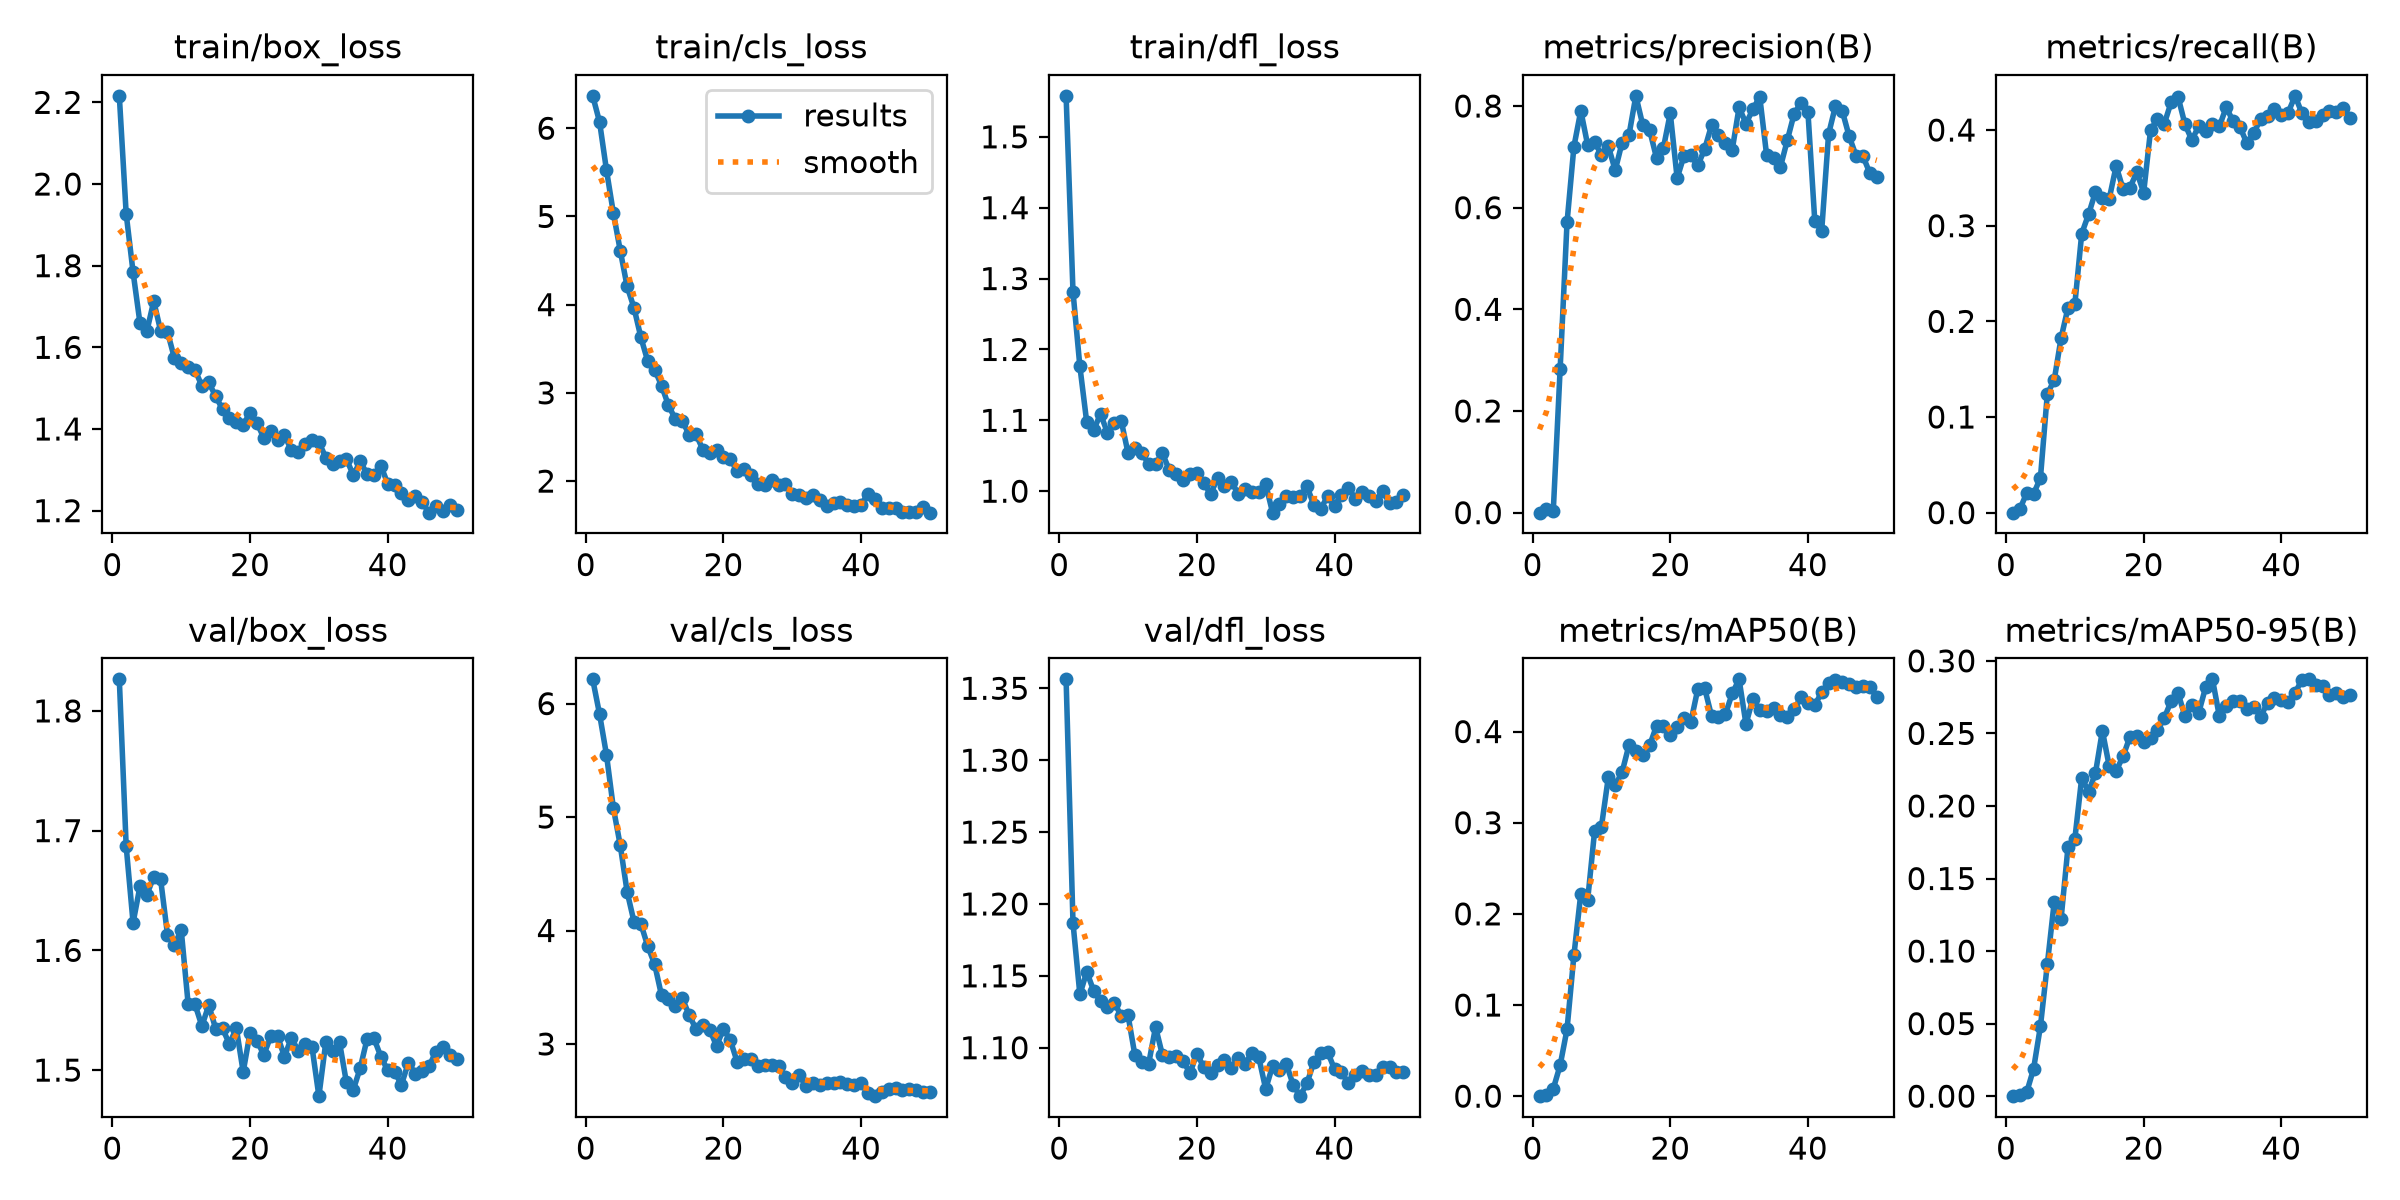

The file beside this chart, header and first rows:
epoch, time, train/box_loss, train/cls_loss, train/dfl_loss, metrics/precision(B), metrics/recall(B), metrics/mAP50(B), metrics/mAP50-95(B), val/box_loss, val/cls_loss, val/dfl_loss, lr/pg0, lr/pg1, lr/pg2
1, 272.3, 2.216, 6.367, 1.558, 0, 0, 0, 0, 1.826, 6.214, 1.356, 5.27816e-05, 5.27816e-05, 5.27816e-05
2, 550.9, 1.927, 6.07, 1.281, 0.00733, 0.00342, 0.00173, 0.00074, 1.687, 5.906, 1.187, 0.0001053, 0.0001053, 0.0001053
3, 746.9, 1.784, 5.526, 1.176, 0.00321, 0.02051, 0.00812, 0.00267, 1.623, 5.549, 1.137, 0.0001557, 0.0001557, 0.0001557
4, 928.9, 1.66, 5.04, 1.097, 0.2834, 0.01962, 0.0339, 0.01872, 1.653, 5.081, 1.153, 0.0001543, 0.0001543, 0.0001543
5, 3879, 1.639, 4.613, 1.086, 0.5709, 0.03632, 0.07341, 0.04818, 1.647, 4.752, 1.14, 0.000151, 0.000151, 0.000151
6, 4021, 1.713, 4.207, 1.109, 0.7201, 0.124, 0.1546, 0.0908, 1.661, 4.341, 1.132, 0.0001478, 0.0001478, 0.0001478
7, 4222, 1.641, 3.964, 1.083, 0.7907, 0.1385, 0.2222, 0.1337, 1.659, 4.077, 1.128, 0.0001445, 0.0001445, 0.0001445
8, 8099, 1.638, 3.629, 1.096, 0.723, 0.1826, 0.2155, 0.1222, 1.613, 4.058, 1.131, 0.0001413, 0.0001413, 0.0001413
9, 13949, 1.574, 3.358, 1.1, 0.7289, 0.2141, 0.2905, 0.1714, 1.605, 3.861, 1.122, 0.000138, 0.000138, 0.000138
10, 14228, 1.561, 3.263, 1.054, 0.7039, 0.218, 0.2956, 0.1773, 1.617, 3.703, 1.122, 0.0001348, 0.0001348, 0.0001348
11, 14501, 1.551, 3.083, 1.061, 0.721, 0.2918, 0.35, 0.2195, 1.555, 3.428, 1.095, 0.0001315, 0.0001315, 0.0001315
12, 14770, 1.545, 2.86, 1.053, 0.6734, 0.312, 0.3411, 0.2099, 1.555, 3.396, 1.09, 0.0001283, 0.0001283, 0.0001283
13, 15037, 1.506, 2.703, 1.039, 0.7281, 0.3354, 0.3554, 0.2228, 1.537, 3.335, 1.089, 0.000125, 0.000125, 0.000125
14, 18144, 1.514, 2.685, 1.039, 0.7427, 0.3294, 0.3852, 0.2519, 1.554, 3.406, 1.114, 0.0001218, 0.0001218, 0.0001218
15, 18288, 1.48, 2.528, 1.053, 0.82, 0.3283, 0.3792, 0.2273, 1.535, 3.256, 1.095, 0.0001185, 0.0001185, 0.0001185
16, 18433, 1.448, 2.532, 1.03, 0.7628, 0.3623, 0.3746, 0.2242, 1.535, 3.132, 1.093, 0.0001153, 0.0001153, 0.0001153
17, 18572, 1.427, 2.357, 1.025, 0.7526, 0.3385, 0.3847, 0.2341, 1.522, 3.17, 1.094, 0.000112, 0.000112, 0.000112
18, 24715, 1.416, 2.321, 1.016, 0.698, 0.3395, 0.4062, 0.2476, 1.535, 3.125, 1.091, 0.0001088, 0.0001088, 0.0001088
19, 26350, 1.411, 2.355, 1.024, 0.7173, 0.3561, 0.4065, 0.2484, 1.499, 2.982, 1.082, 0.0001056, 0.0001056, 0.0001056
20, 26628, 1.439, 2.269, 1.025, 0.7857, 0.3347, 0.3966, 0.2438, 1.531, 3.134, 1.096, 0.0001023, 0.0001023, 0.0001023
21, 26892, 1.415, 2.249, 1.011, 0.6581, 0.3998, 0.4053, 0.2468, 1.525, 3.033, 1.086, 9.9056e-05, 9.9056e-05, 9.9056e-05
22, 27157, 1.378, 2.112, 0.9963, 0.7021, 0.4117, 0.4151, 0.2521, 1.513, 2.84, 1.082, 9.58088e-05, 9.58088e-05, 9.58088e-05
23, 27432, 1.395, 2.137, 1.018, 0.7026, 0.4066, 0.4109, 0.2607, 1.528, 2.863, 1.088, 9.25616e-05, 9.25616e-05, 9.25616e-05
24, 27709, 1.373, 2.072, 1.007, 0.683, 0.4293, 0.4467, 0.2724, 1.528, 2.864, 1.092, 8.93144e-05, 8.93144e-05, 8.93144e-05
25, 28089, 1.385, 1.965, 1.013, 0.7154, 0.4346, 0.4474, 0.2776, 1.511, 2.81, 1.086, 8.60672e-05, 8.60672e-05, 8.60672e-05
26, 28364, 1.348, 1.957, 0.9967, 0.7623, 0.406, 0.417, 0.2619, 1.527, 2.814, 1.093, 8.282e-05, 8.282e-05, 8.282e-05
27, 28629, 1.344, 2.016, 1.003, 0.7431, 0.3896, 0.4162, 0.2699, 1.516, 2.818, 1.089, 7.95728e-05, 7.95728e-05, 7.95728e-05
28, 28910, 1.364, 1.959, 0.999, 0.7262, 0.404, 0.4188, 0.2643, 1.522, 2.802, 1.096, 7.63256e-05, 7.63256e-05, 7.63256e-05
29, 29181, 1.373, 1.967, 0.9991, 0.7137, 0.3994, 0.4418, 0.2818, 1.519, 2.713, 1.093, 7.30784e-05, 7.30784e-05, 7.30784e-05
30, 29442, 1.368, 1.853, 1.01, 0.7974, 0.4059, 0.4573, 0.2873, 1.478, 2.656, 1.071, 6.98312e-05, 6.98312e-05, 6.98312e-05
31, 29922, 1.33, 1.838, 0.9697, 0.7654, 0.4038, 0.4083, 0.2617, 1.523, 2.724, 1.087, 6.6584e-05, 6.6584e-05, 6.6584e-05
32, 30233, 1.315, 1.81, 0.9819, 0.7932, 0.424, 0.4359, 0.2691, 1.516, 2.627, 1.084, 6.33368e-05, 6.33368e-05, 6.33368e-05
33, 30494, 1.321, 1.846, 0.9939, 0.8183, 0.409, 0.4241, 0.2727, 1.523, 2.654, 1.089, 6.00896e-05, 6.00896e-05, 6.00896e-05
34, 30865, 1.327, 1.782, 0.9916, 0.7033, 0.4032, 0.4229, 0.272, 1.49, 2.638, 1.074, 5.68424e-05, 5.68424e-05, 5.68424e-05
35, 31153, 1.287, 1.719, 0.9927, 0.6976, 0.386, 0.4258, 0.2666, 1.484, 2.659, 1.066, 5.35952e-05, 5.35952e-05, 5.35952e-05
36, 31462, 1.321, 1.753, 1.007, 0.6797, 0.397, 0.4177, 0.2682, 1.502, 2.656, 1.075, 5.0348e-05, 5.0348e-05, 5.0348e-05
37, 31677, 1.29, 1.762, 0.9799, 0.7323, 0.4114, 0.416, 0.2616, 1.526, 2.666, 1.09, 4.71008e-05, 4.71008e-05, 4.71008e-05
38, 31823, 1.287, 1.726, 0.9753, 0.7847, 0.4144, 0.4244, 0.2712, 1.526, 2.646, 1.096, 4.38536e-05, 4.38536e-05, 4.38536e-05
39, 31964, 1.31, 1.723, 0.993, 0.8066, 0.4218, 0.4377, 0.2746, 1.511, 2.638, 1.097, 4.06064e-05, 4.06064e-05, 4.06064e-05
40, 32106, 1.266, 1.731, 0.9792, 0.7889, 0.4152, 0.4318, 0.273, 1.5, 2.654, 1.085, 3.73592e-05, 3.73592e-05, 3.73592e-05
41, 32272, 1.262, 1.857, 0.9949, 0.5735, 0.4183, 0.429, 0.2719, 1.498, 2.57, 1.083, 3.4112e-05, 3.4112e-05, 3.4112e-05
42, 32446, 1.244, 1.798, 1.005, 0.5543, 0.4358, 0.4431, 0.2779, 1.488, 2.54, 1.075, 3.08648e-05, 3.08648e-05, 3.08648e-05
43, 32624, 1.226, 1.695, 0.9896, 0.7445, 0.4174, 0.4538, 0.2871, 1.506, 2.581, 1.081, 2.76176e-05, 2.76176e-05, 2.76176e-05
44, 32786, 1.236, 1.691, 0.9989, 0.7999, 0.4085, 0.4562, 0.2873, 1.497, 2.604, 1.084, 2.43704e-05, 2.43704e-05, 2.43704e-05
45, 32958, 1.221, 1.69, 0.9939, 0.7898, 0.4094, 0.4546, 0.2834, 1.499, 2.613, 1.081, 2.11232e-05, 2.11232e-05, 2.11232e-05
46, 33141, 1.195, 1.646, 0.9866, 0.7401, 0.4154, 0.4525, 0.283, 1.503, 2.59, 1.081, 1.7876e-05, 1.7876e-05, 1.7876e-05
47, 33319, 1.21, 1.645, 0.9999, 0.7021, 0.4201, 0.4491, 0.2763, 1.515, 2.604, 1.087, 1.46288e-05, 1.46288e-05, 1.46288e-05
48, 33492, 1.199, 1.644, 0.9833, 0.7012, 0.4188, 0.4499, 0.2775, 1.519, 2.592, 1.086, 1.13816e-05, 1.13816e-05, 1.13816e-05
49, 33662, 1.214, 1.703, 0.9847, 0.6678, 0.4231, 0.4484, 0.2752, 1.513, 2.579, 1.083, 8.1344e-06, 8.1344e-06, 8.1344e-06
50, 33836, 1.202, 1.642, 0.9944, 0.6604, 0.4129, 0.4384, 0.2762, 1.51, 2.574, 1.083, 4.8872e-06, 4.8872e-06, 4.8872e-06
